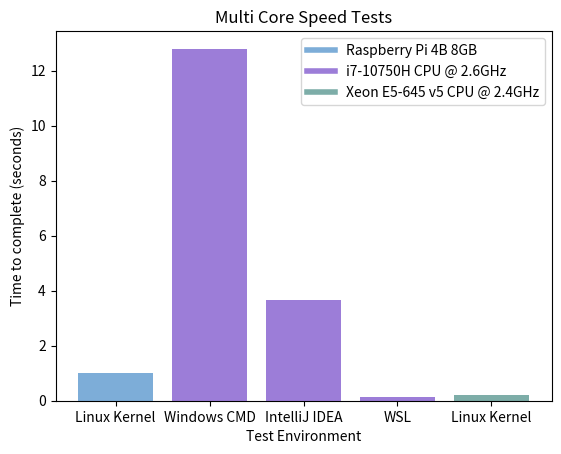

The matplotlib source for this figure:
import matplotlib.pyplot as plt
from matplotlib.patches import Patch
from matplotlib.lines import Line2D


left = [1, 2, 3, 4, 5]
height = [1, 12.8, 3.67, .12, .22]

tick_label = ['Linux Kernel', 'Windows CMD', 'IntelliJ IDEA', 'WSL', 'Linux Kernel']

# plots the bar chart
plt.bar(left, height, tick_label=tick_label,
        width=0.8, color=['#7DADD8', '#9C7DD8', '#9C7DD8', '#9C7DD8', '#7DADA8' ])

# naming the x-axis
plt.xlabel('Test Environment')
# naming the y-axis
plt.ylabel('Time to complete (seconds)')
# plot title
plt.title('Multi Core Speed Tests')

# create custom legend
legend_elements = [Line2D([0], [0], color='#7DADD8', lw=4, label='Raspberry Pi 4B 8GB'),
                   Line2D([0], [0], color='#9C7DD8', lw=4, label='i7-10750H CPU @ 2.6GHz'),
                   Line2D([0], [0], color='#7DADA8', lw=4, label='Xeon E5-645 v5 CPU @ 2.4GHz')]

# add legend to plot
plt.legend(handles=legend_elements)

# function to show the plot
plt.show()
